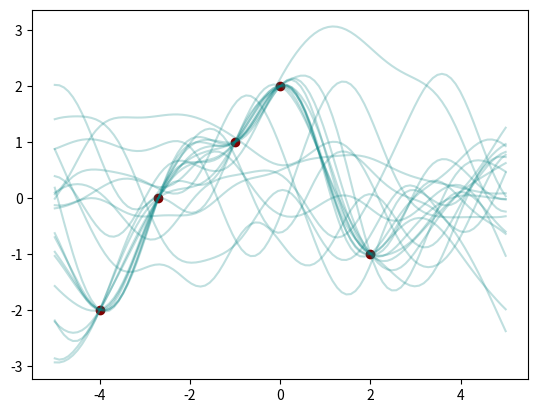

The matplotlib source for this figure:
"""
Code for Gaussian Processes for Machine Learning
available at: https://gaussianprocess.org/gpml/chapters/RW.pdf
"""

import matplotlib.pyplot as plt
import numpy as np
from scipy.spatial.distance import cdist


class GP(object):
    def __init__(
        self,
        X,
        y,
        cov_f="se",
        l=1,
        signal_var=1,
        noise_var=0,
        n_star=100,
        x_range=[-5, 5],
    ):
        """
        Algorithm 2.1, page 19 && equation 4.31, page 119

        `cov_f` can be "se" or "periodic"
        """
        self.X = X
        self.y = y
        self.n = X.shape[1]  # number of observations
        self.cov_f = cov_f  # covariance function, either 'se' or 'periodic'
        self.l = l  # length scale
        self.signal_var = signal_var  # signal/kernel variance, used in 'se' kernel
        self.noise_var = noise_var  # observations noise
        self.n_star = n_star  # n of test points to predict
        self.X_star = np.linspace(x_range[0], x_range[1], n_star).reshape(
            n_star, 1
        )  # test points
        self.calc_Ks()

    def cov_matrix(self, xp, xq):
        if self.cov_f == "se":
            dists = cdist(xp, xq, metric="sqeuclidean")
            K = self.signal_var * np.exp(-1 / (2 * pow(self.l, 2)) * dists)
        elif self.cov_f == "periodic":
            dists = cdist(xp, xq, metric="euclidean")
            K = np.exp(-2 * pow(np.sin(dists / 2), 2) / pow(self.l, 2))
        return K

    def calc_Ks(self):
        self.K = self.cov_matrix(self.X, self.X) + self.noise_var * np.eye(self.n)
        self.Kstar = self.cov_matrix(self.X, self.X_star)

        self.Kss = self.cov_matrix(self.X_star, self.X_star)

        self.L = np.linalg.cholesky(self.K)
        self.alpha = np.linalg.solve(
            self.L.transpose(), np.linalg.solve(self.L, self.y)
        )
        self.v = np.linalg.solve(self.L, self.Kstar)

    def plot_samples(self, n, mean, sigma):
        for _ in range(n):
            f = np.random.multivariate_normal(mean, sigma)
            plt.plot(np.squeeze(self.X_star), f, c="teal", alpha=0.25)

    def plot_prior(self, n):
        self.plot_samples(n, np.zeros(self.n_star), self.Kss)
        plt.show()

    def predict(self):
        self.predictive_mean = np.matmul(self.Kstar.transpose(), self.alpha)
        self.predictive_variance = self.Kss - np.matmul(self.v.transpose(), self.v)

    def plot_posterior(self, n):
        self.plot_samples(n, self.predictive_mean.T[0], self.predictive_variance)
        plt.scatter(self.X, self.y, c="maroon")
        plt.show()

    def log_marginal_likelihood(self):
        return (
            0.5 * np.matmul(self.y.transpose(), self.alpha)
            - sum((np.log(self.L[i, i]) for i in range(self.L.shape[0])))
            - self.n / 2 * np.log(2 * np.pi)
        )


# EXAMPLE USE

# Some observations (interpretation of plot on page 15)
X = np.array([[-4.0], [-2.7], [-1.0], [0.0], [2.0]])
y = np.array([[-2], [0], [1], [2], [-1]])

seGP = GP(X, y, l=1)
seGP.plot_prior(10)

seGP.predict()
seGP.plot_posterior(10)

# seGP.log_marginal_likelihood()

# periodicGP = GP(X, y, cov_f="periodic", l=0.5)
# periodicGP.plot_prior(10)

# periodicGP.predict()
# periodicGP.plot_posterior(10)
